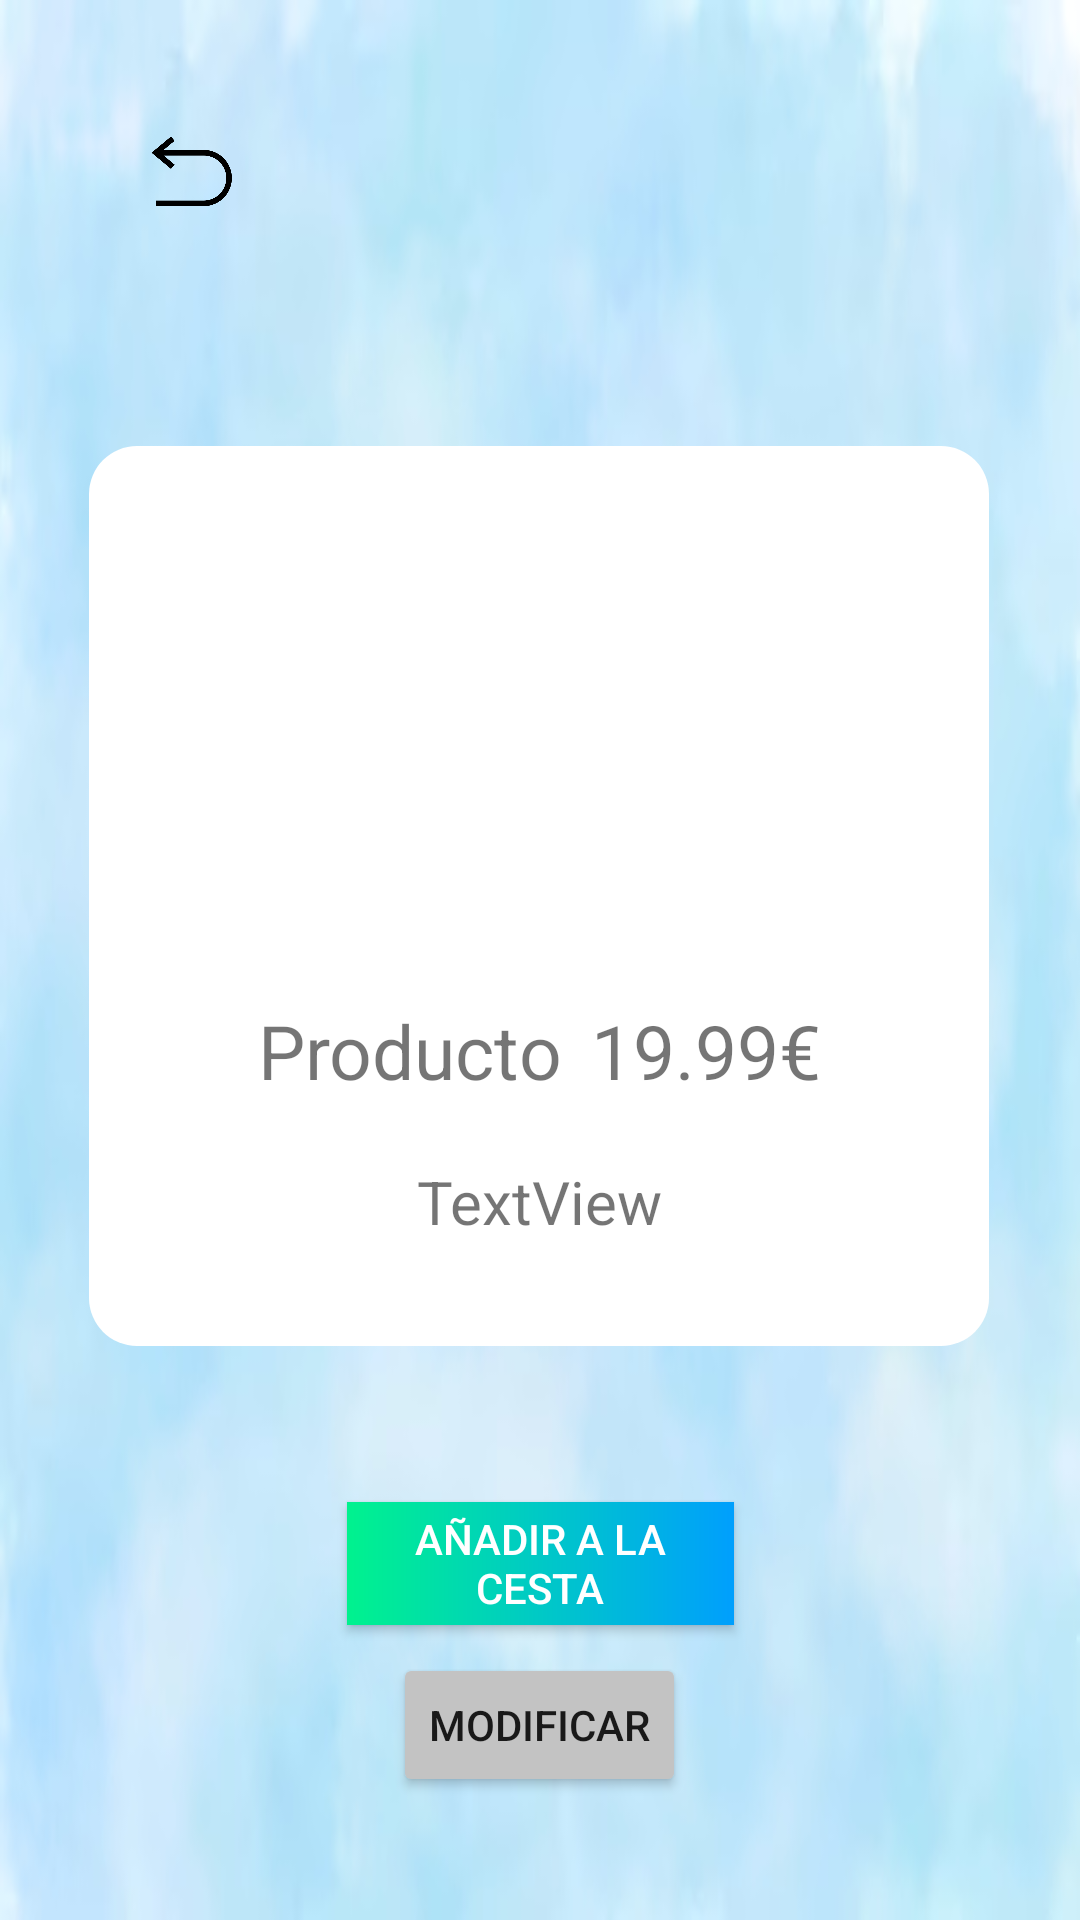

Android layout source for this screen:
<!-- AndroidManifest.xml: application theme Theme.BachiShop2 -->
<!-- res/layout/activity_producto.xml -->
<?xml version="1.0" encoding="utf-8"?>
<androidx.constraintlayout.widget.ConstraintLayout xmlns:android="http://schemas.android.com/apk/res/android"
    xmlns:app="http://schemas.android.com/apk/res-auto"
    xmlns:tools="http://schemas.android.com/tools"
    android:layout_width="match_parent"
    android:layout_height="match_parent"
    tools:context=".Cuenta"
    android:background="@drawable/fondonube">


    <ImageView
        android:id="@+id/volver3"
        android:layout_width="43dp"
        android:layout_height="30dp"
        android:scaleType="fitCenter"
        android:src="@drawable/patras"
        app:layout_constraintBottom_toBottomOf="parent"
        app:layout_constraintEnd_toEndOf="parent"
        app:layout_constraintHorizontal_bias="0.135"
        app:layout_constraintStart_toStartOf="parent"
        app:layout_constraintTop_toTopOf="parent"
        app:layout_constraintVertical_bias="0.069" />

    <ImageView
        android:id="@+id/del"
        android:layout_width="41dp"
        android:layout_height="41dp"
        app:layout_constraintBottom_toBottomOf="parent"
        app:layout_constraintEnd_toEndOf="parent"
        app:layout_constraintHorizontal_bias="0.855"
        app:layout_constraintStart_toEndOf="@+id/volver3"
        app:layout_constraintTop_toTopOf="parent"
        app:layout_constraintVertical_bias="0.053"
        app:srcCompat="@drawable/baseline_delete_forever_24" />

    <LinearLayout
        android:id="@+id/linearLayout3"
        android:layout_width="300dp"
        android:layout_height="300dp"
        android:layout_marginBottom="140dp"
        android:background="@drawable/background_rounded"
        android:gravity="center"
        android:orientation="vertical"
        app:layout_constraintBottom_toBottomOf="parent"
        app:layout_constraintEnd_toEndOf="parent"
        app:layout_constraintHorizontal_bias="0.495"
        app:layout_constraintStart_toStartOf="parent"
        app:layout_constraintTop_toBottomOf="@+id/volver3"
        app:layout_constraintVertical_bias="0.6">

        <ImageView
            android:id="@+id/imgno"
            android:layout_width="180dp"
            android:layout_height="140dp"
            android:layout_marginTop="10dp"
            app:layout_constraintEnd_toEndOf="parent"
            app:layout_constraintHorizontal_bias="0.497"
            app:layout_constraintStart_toStartOf="parent"
            app:layout_constraintTop_toTopOf="parent" />

        <LinearLayout
            android:layout_width="match_parent"
            android:layout_height="wrap_content"
            android:gravity="center"
            android:orientation="horizontal">

            <TextView
                android:id="@+id/datos"
                android:layout_width="wrap_content"
                android:layout_height="wrap_content"
                android:layout_marginTop="0dp"
                android:layout_marginRight="10dp"
                android:gravity="center"
                android:text="Producto"
                android:textAlignment="center"
                android:textSize="25dp" />

            <TextView
                android:id="@+id/prec"
                android:layout_width="wrap_content"
                android:layout_height="wrap_content"
                android:layout_marginTop="0dp"
                android:gravity="center"
                android:text="19.99"
                android:textAlignment="center"
                android:textSize="25dp" />

            <TextView
                android:id="@+id/eurillo"
                android:layout_width="wrap_content"
                android:layout_height="wrap_content"
                android:layout_marginTop="0dp"
                android:gravity="center"
                android:text="€"
                android:textAlignment="center"
                android:textSize="25dp" />
        </LinearLayout>


        <TextView
            android:id="@+id/descript"
            android:layout_width="wrap_content"
            android:layout_height="wrap_content"
            android:layout_marginTop="20dp"
            android:gravity="center"
            android:text="TextView"
            android:textAlignment="center"
            android:textSize="20dp" />


    </LinearLayout>


    <androidx.appcompat.widget.AppCompatButton
        android:id="@+id/cestilla"
        android:layout_width="129dp"
        android:layout_height="41dp"
        android:layout_marginTop="52dp"
        android:background="@drawable/gradient"
        android:text="Añadir a la cesta"
        android:textColor="@color/white"
        app:layout_constraintEnd_toEndOf="@+id/linearLayout3"
        app:layout_constraintHorizontal_bias="0.502"
        app:layout_constraintStart_toStartOf="@+id/linearLayout3"
        app:layout_constraintTop_toBottomOf="@+id/linearLayout3" />

    <Button
        android:id="@+id/mod"
        android:layout_width="wrap_content"
        android:layout_height="wrap_content"
        android:backgroundTint="#C3C3C3"
        android:text="Modificar"
        app:layout_constraintBottom_toBottomOf="parent"
        app:layout_constraintEnd_toEndOf="@+id/cestilla"
        app:layout_constraintHorizontal_bias="0.485"
        app:layout_constraintStart_toStartOf="@+id/cestilla"
        app:layout_constraintTop_toBottomOf="@+id/cestilla"
        app:layout_constraintVertical_bias="0.186" />


</androidx.constraintlayout.widget.ConstraintLayout>
<!-- resources referenced by this layout -->
<resources>
  <color name="white">#FFFFFFFF</color>
  <!-- drawable background_rounded (drawable) -->
  <?xml version="1.0" encoding="utf-8"?>
  <shape xmlns:android="http://schemas.android.com/apk/res/android">
      <solid android:color="#FFFF" /> 
      <corners android:radius="16dp" /> 
  </shape>
  <!-- drawable fondonube: png bitmap (drawable, 160341 bytes) -->
  <!-- drawable gradient (drawable) -->
  <?xml version="1.0" encoding="utf-8"?>
  <shape xmlns:android="http://schemas.android.com/apk/res/android"
      android:shape="rectangle">
      
      <gradient
          android:startColor="#00F28E"
          android:centerColor="#00C9C6"
          android:endColor="#009FFD"
          android:angle="0" />
  </shape>
  <!-- drawable patras: png bitmap (drawable, 11264 bytes) -->
  <style name="Theme.BachiShop2" parent="Theme.MaterialComponents.DayNight.DarkActionBar">
          
          <item name="colorPrimary">@color/primaryColor</item>
          <item name="colorPrimaryVariant">@color/segundoColor</item>
          <item name="colorOnPrimary">@color/white</item>
          
          <item name="colorSecondary">@color/teal_200</item>
          <item name="colorSecondaryVariant">@color/teal_700</item>
          <item name="colorOnSecondary">@color/black</item>
          
          <item name="android:statusBarColor">?attr/colorPrimaryVariant</item>
          
      </style>
  <color name="primaryColor">#00C9C6</color>
  <color name="segundoColor">#00A1C9</color>
  <color name="teal_200">#FF03DAC5</color>
  <color name="teal_700">#FF018786</color>
  <color name="black">#FF000000</color>
</resources>
